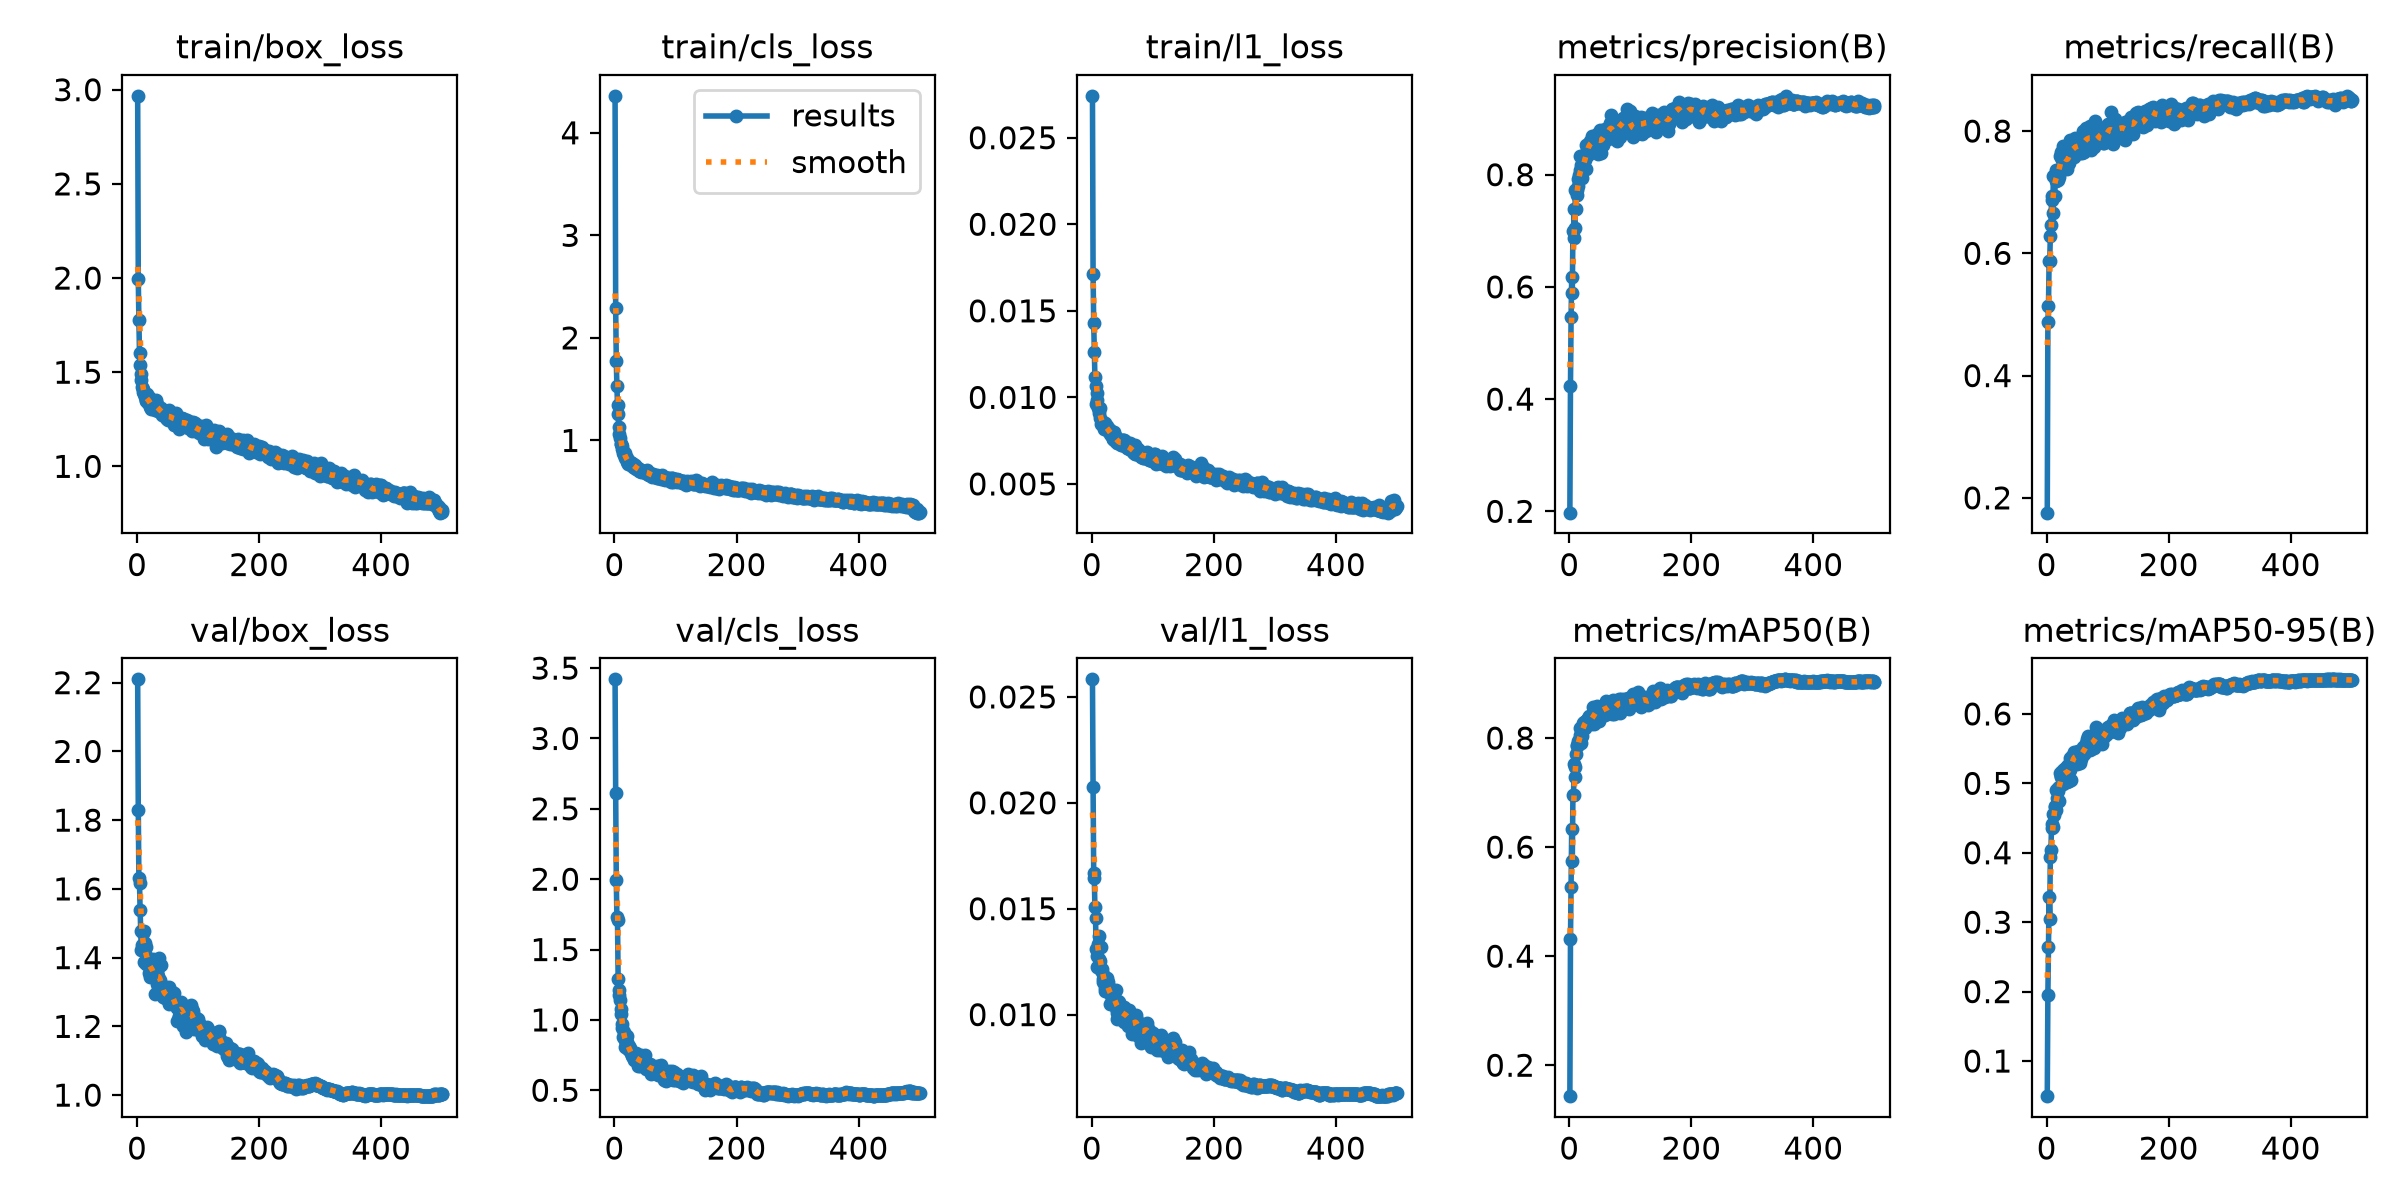

Values plotted in this chart, from the file beside it:
epoch, time, train/box_loss, train/cls_loss, train/l1_loss, metrics/precision(B), metrics/recall(B), metrics/mAP50(B), metrics/mAP50-95(B), val/box_loss, val/cls_loss, val/l1_loss, lr/pg0, lr/pg1, lr/pg2
1, 36.6, 2.968, 4.36, 0.02742, 0.1976, 0.1758, 0.1432, 0.04941, 2.21, 3.42, 0.02583, 0.003314, 0.003314, 0.07018
2, 61.92, 1.995, 2.29, 0.01715, 0.4242, 0.4878, 0.4307, 0.1952, 1.83, 2.611, 0.02076, 0.006634, 0.006634, 0.04016
3, 87.09, 1.775, 1.773, 0.01431, 0.5458, 0.5141, 0.5269, 0.2643, 1.631, 1.991, 0.0167, 0.009941, 0.009941, 0.01014
4, 113.5, 1.599, 1.53, 0.01261, 0.6179, 0.588, 0.6341, 0.3367, 1.618, 1.729, 0.01644, 0.009941, 0.009941, 0.009941
5, 138.8, 1.538, 1.347, 0.01116, 0.5894, 0.5874, 0.575, 0.3047, 1.538, 1.707, 0.01506, 0.009921, 0.009921, 0.009921
6, 163.3, 1.49, 1.255, 0.01067, 0.7003, 0.6277, 0.695, 0.3944, 1.478, 1.29, 0.01457, 0.009901, 0.009901, 0.009901
7, 188.1, 1.456, 1.133, 0.0096, 0.688, 0.6457, 0.6959, 0.4035, 1.423, 1.215, 0.01309, 0.009881, 0.009881, 0.009881
8, 213.5, 1.422, 1.068, 0.01025, 0.7382, 0.6872, 0.7518, 0.4411, 1.436, 1.177, 0.01277, 0.009861, 0.009861, 0.009861
9, 239.9, 1.411, 1.025, 0.00985, 0.7049, 0.6937, 0.7288, 0.4359, 1.423, 1.141, 0.01226, 0.009842, 0.009842, 0.009842
10, 267.2, 1.393, 0.9638, 0.00939, 0.7723, 0.666, 0.7463, 0.437, 1.471, 1.077, 0.01334, 0.009822, 0.009822, 0.009822
11, 293.8, 1.389, 0.9608, 0.00935, 0.7391, 0.7264, 0.7714, 0.4565, 1.388, 1.042, 0.01264, 0.009802, 0.009802, 0.009802
12, 318.6, 1.382, 0.9426, 0.00909, 0.7641, 0.7265, 0.7877, 0.4543, 1.478, 0.944, 0.01371, 0.009782, 0.009782, 0.009782
13, 343.4, 1.369, 0.9206, 0.00941, 0.7731, 0.6946, 0.7846, 0.4674, 1.441, 0.9696, 0.01251, 0.009762, 0.009762, 0.009762
14, 372.6, 1.353, 0.8757, 0.00882, 0.7927, 0.7279, 0.7879, 0.4663, 1.381, 0.8806, 0.01215, 0.009743, 0.009743, 0.009743
15, 402.1, 1.345, 0.874, 0.00844, 0.779, 0.7358, 0.7943, 0.4623, 1.432, 0.9158, 0.01321, 0.009723, 0.009723, 0.009723
16, 429.9, 1.383, 0.863, 0.0086, 0.8002, 0.7183, 0.7969, 0.4905, 1.387, 0.8714, 0.01199, 0.009703, 0.009703, 0.009703
17, 458.6, 1.365, 0.8732, 0.00857, 0.8077, 0.7299, 0.8047, 0.4783, 1.402, 0.8571, 0.01214, 0.009683, 0.009683, 0.009683
18, 487.7, 1.338, 0.8269, 0.00845, 0.834, 0.7335, 0.819, 0.4938, 1.393, 0.8083, 0.01169, 0.009663, 0.009663, 0.009663
19, 515.9, 1.365, 0.8404, 0.00856, 0.8174, 0.7199, 0.8034, 0.489, 1.355, 0.8368, 0.01155, 0.009644, 0.009644, 0.009644
20, 547.7, 1.369, 0.8292, 0.00819, 0.7978, 0.7249, 0.7916, 0.4747, 1.385, 0.8855, 0.01184, 0.009624, 0.009624, 0.009624
21, 575.8, 1.317, 0.7914, 0.00839, 0.7932, 0.7306, 0.8037, 0.4943, 1.381, 0.8418, 0.01112, 0.009604, 0.009604, 0.009604
22, 604.3, 1.338, 0.797, 0.00854, 0.8193, 0.7597, 0.8285, 0.5155, 1.343, 0.7899, 0.01127, 0.009584, 0.009584, 0.009584
23, 632.1, 1.304, 0.7676, 0.00822, 0.8149, 0.7571, 0.821, 0.5107, 1.39, 0.7902, 0.01168, 0.009564, 0.009564, 0.009564
24, 659.9, 1.332, 0.7823, 0.00834, 0.8115, 0.7664, 0.8299, 0.509, 1.37, 0.8144, 0.01171, 0.009545, 0.009545, 0.009545
25, 688, 1.325, 0.7855, 0.00823, 0.8268, 0.7534, 0.8288, 0.5178, 1.351, 0.7778, 0.0116, 0.009525, 0.009525, 0.009525
26, 714.8, 1.307, 0.7887, 0.00816, 0.8373, 0.7441, 0.8176, 0.499, 1.395, 0.798, 0.01153, 0.009505, 0.009505, 0.009505
27, 740.2, 1.312, 0.764, 0.00804, 0.8094, 0.7758, 0.8319, 0.5086, 1.362, 0.7639, 0.01108, 0.009485, 0.009485, 0.009485
28, 765.7, 1.333, 0.7818, 0.00815, 0.8528, 0.7528, 0.8309, 0.5185, 1.353, 0.7402, 0.01127, 0.009465, 0.009465, 0.009465
29, 791, 1.329, 0.7735, 0.00787, 0.8516, 0.7537, 0.8339, 0.52, 1.294, 0.7541, 0.01051, 0.009446, 0.009446, 0.009446
30, 815.9, 1.299, 0.7418, 0.00812, 0.8358, 0.7609, 0.836, 0.5138, 1.351, 0.7443, 0.01108, 0.009426, 0.009426, 0.009426
31, 841, 1.352, 0.7749, 0.00792, 0.8548, 0.7618, 0.8351, 0.5086, 1.344, 0.7364, 0.0112, 0.009406, 0.009406, 0.009406
32, 865.9, 1.314, 0.7439, 0.0078, 0.851, 0.7484, 0.8405, 0.522, 1.335, 0.7133, 0.01091, 0.009386, 0.009386, 0.009386
33, 890.8, 1.332, 0.7598, 0.00788, 0.8522, 0.7553, 0.8348, 0.5252, 1.322, 0.7121, 0.01068, 0.009366, 0.009366, 0.009366
34, 915.5, 1.305, 0.729, 0.00757, 0.8606, 0.7379, 0.8279, 0.5018, 1.372, 0.758, 0.01105, 0.009347, 0.009347, 0.009347
35, 940.3, 1.295, 0.721, 0.00757, 0.856, 0.7468, 0.8281, 0.5227, 1.347, 0.7403, 0.01092, 0.009327, 0.009327, 0.009327
36, 965, 1.303, 0.7348, 0.00798, 0.8476, 0.7479, 0.8263, 0.5041, 1.398, 0.7662, 0.01106, 0.009307, 0.009307, 0.009307
37, 989.7, 1.287, 0.7307, 0.00787, 0.8697, 0.7674, 0.839, 0.5284, 1.319, 0.7211, 0.01048, 0.009287, 0.009287, 0.009287
38, 1015, 1.308, 0.7293, 0.0075, 0.8516, 0.7624, 0.8338, 0.5193, 1.335, 0.7, 0.01071, 0.009267, 0.009267, 0.009267
39, 1039, 1.296, 0.7252, 0.00773, 0.8653, 0.7861, 0.8562, 0.5371, 1.298, 0.672, 0.01032, 0.009248, 0.009248, 0.009248
40, 1064, 1.309, 0.7189, 0.00769, 0.8544, 0.756, 0.8254, 0.5042, 1.379, 0.7518, 0.01117, 0.009228, 0.009228, 0.009228
41, 1089, 1.274, 0.7053, 0.00739, 0.8608, 0.7667, 0.8389, 0.5281, 1.308, 0.7288, 0.00981, 0.009208, 0.009208, 0.009208
42, 1114, 1.274, 0.7005, 0.00755, 0.8696, 0.7781, 0.855, 0.54, 1.285, 0.6757, 0.01006, 0.009188, 0.009188, 0.009188
43, 1142, 1.28, 0.6942, 0.00737, 0.8457, 0.7705, 0.8428, 0.5275, 1.31, 0.7529, 0.01063, 0.009168, 0.009168, 0.009168
44, 1174, 1.295, 0.7156, 0.00744, 0.8669, 0.7656, 0.8494, 0.5382, 1.296, 0.6987, 0.0103, 0.009149, 0.009149, 0.009149
45, 1204, 1.275, 0.7038, 0.00749, 0.8717, 0.7582, 0.8511, 0.5452, 1.284, 0.6921, 0.01058, 0.009129, 0.009129, 0.009129
46, 1235, 1.289, 0.7009, 0.00734, 0.8712, 0.7816, 0.8597, 0.543, 1.285, 0.673, 0.01004, 0.009109, 0.009109, 0.009109
47, 1265, 1.263, 0.6892, 0.00722, 0.8377, 0.7891, 0.8481, 0.538, 1.314, 0.7112, 0.01023, 0.009089, 0.009089, 0.009089
48, 1293, 1.257, 0.691, 0.00736, 0.8743, 0.7735, 0.8518, 0.5443, 1.284, 0.6906, 0.00978, 0.009069, 0.009069, 0.009069
49, 1321, 1.251, 0.6878, 0.00756, 0.8557, 0.7699, 0.831, 0.5284, 1.296, 0.7289, 0.0102, 0.00905, 0.00905, 0.00905
50, 1348, 1.261, 0.6921, 0.00722, 0.8588, 0.774, 0.8465, 0.5317, 1.292, 0.7516, 0.01031, 0.00903, 0.00903, 0.00903
51, 1378, 1.245, 0.7027, 0.00751, 0.8795, 0.7697, 0.8502, 0.5413, 1.282, 0.6774, 0.01006, 0.00901, 0.00901, 0.00901
52, 1407, 1.3, 0.6949, 0.00736, 0.8381, 0.7817, 0.8575, 0.5463, 1.264, 0.6503, 0.00965, 0.00899, 0.00899, 0.00899
53, 1435, 1.263, 0.6763, 0.00752, 0.8635, 0.7735, 0.8516, 0.5332, 1.314, 0.6737, 0.01036, 0.00897, 0.00897, 0.00897
54, 1462, 1.28, 0.7079, 0.0075, 0.8735, 0.7646, 0.8471, 0.5438, 1.285, 0.6754, 0.00991, 0.008951, 0.008951, 0.008951
55, 1489, 1.25, 0.6955, 0.00719, 0.852, 0.7854, 0.8503, 0.529, 1.298, 0.6671, 0.00998, 0.008931, 0.008931, 0.008931
56, 1516, 1.258, 0.6615, 0.00718, 0.8621, 0.7822, 0.8507, 0.5357, 1.292, 0.6664, 0.01011, 0.008911, 0.008911, 0.008911
57, 1543, 1.256, 0.664, 0.0071, 0.8684, 0.7886, 0.8592, 0.547, 1.282, 0.6467, 0.00979, 0.008891, 0.008891, 0.008891
58, 1570, 1.272, 0.6808, 0.00711, 0.8815, 0.7649, 0.8426, 0.5413, 1.3, 0.6845, 0.01024, 0.008871, 0.008871, 0.008871
59, 1597, 1.26, 0.6721, 0.0071, 0.88, 0.7703, 0.8549, 0.5464, 1.281, 0.6681, 0.00971, 0.008852, 0.008852, 0.008852
60, 1622, 1.232, 0.6738, 0.00716, 0.8757, 0.8007, 0.8675, 0.5517, 1.265, 0.619, 0.00945, 0.008832, 0.008832, 0.008832
... 440 more rows
